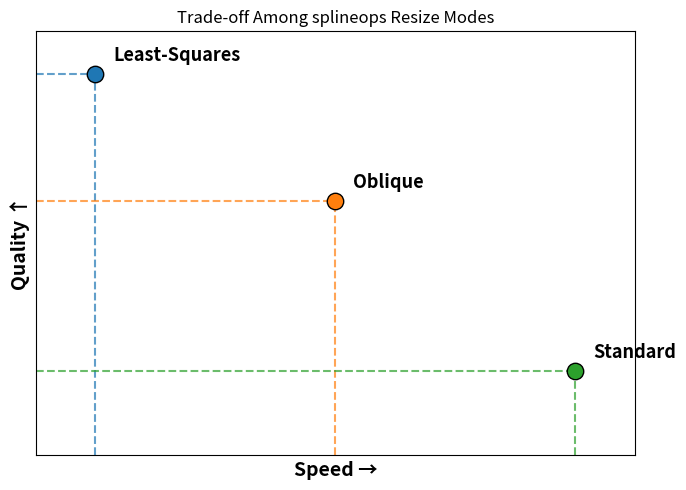

Source code (Python):
import numpy as np
import matplotlib.pyplot as plt

points = [
    ("Least-Squares", 0.10, 0.90, "#1f77b4"),
    ("Oblique",       0.50, 0.60, "#ff7f0e"),
    ("Standard",      0.90, 0.20, "#2ca02c"),
]

fig, ax = plt.subplots(figsize=(7, 5))

for name, spd, qlt, clr in points:
    ax.scatter(spd, qlt, s=140, color=clr, edgecolor="k", zorder=3)
    ax.text(spd + 0.03, qlt + 0.03, name,
            fontsize=13, weight="bold")        # method label size

    # guide lines
    ax.plot([spd, spd], [0, qlt], ls="--", color=clr, alpha=0.7)
    ax.plot([0, spd], [qlt, qlt], ls="--", color=clr, alpha=0.7)

# Bigger, bold axis labels
ax.set_xlabel("Speed →", fontsize=14, fontweight="bold")
ax.set_ylabel("Quality ↑", fontsize=14, fontweight="bold")

# symbolic axes (no numbers)
ax.set_xlim(0, 1); ax.set_ylim(0, 1)
ax.set_xticks([]); ax.set_yticks([])
ax.grid(False)

ax.set_title("Trade-off Among splineops Resize Modes")
plt.tight_layout()
plt.show()
